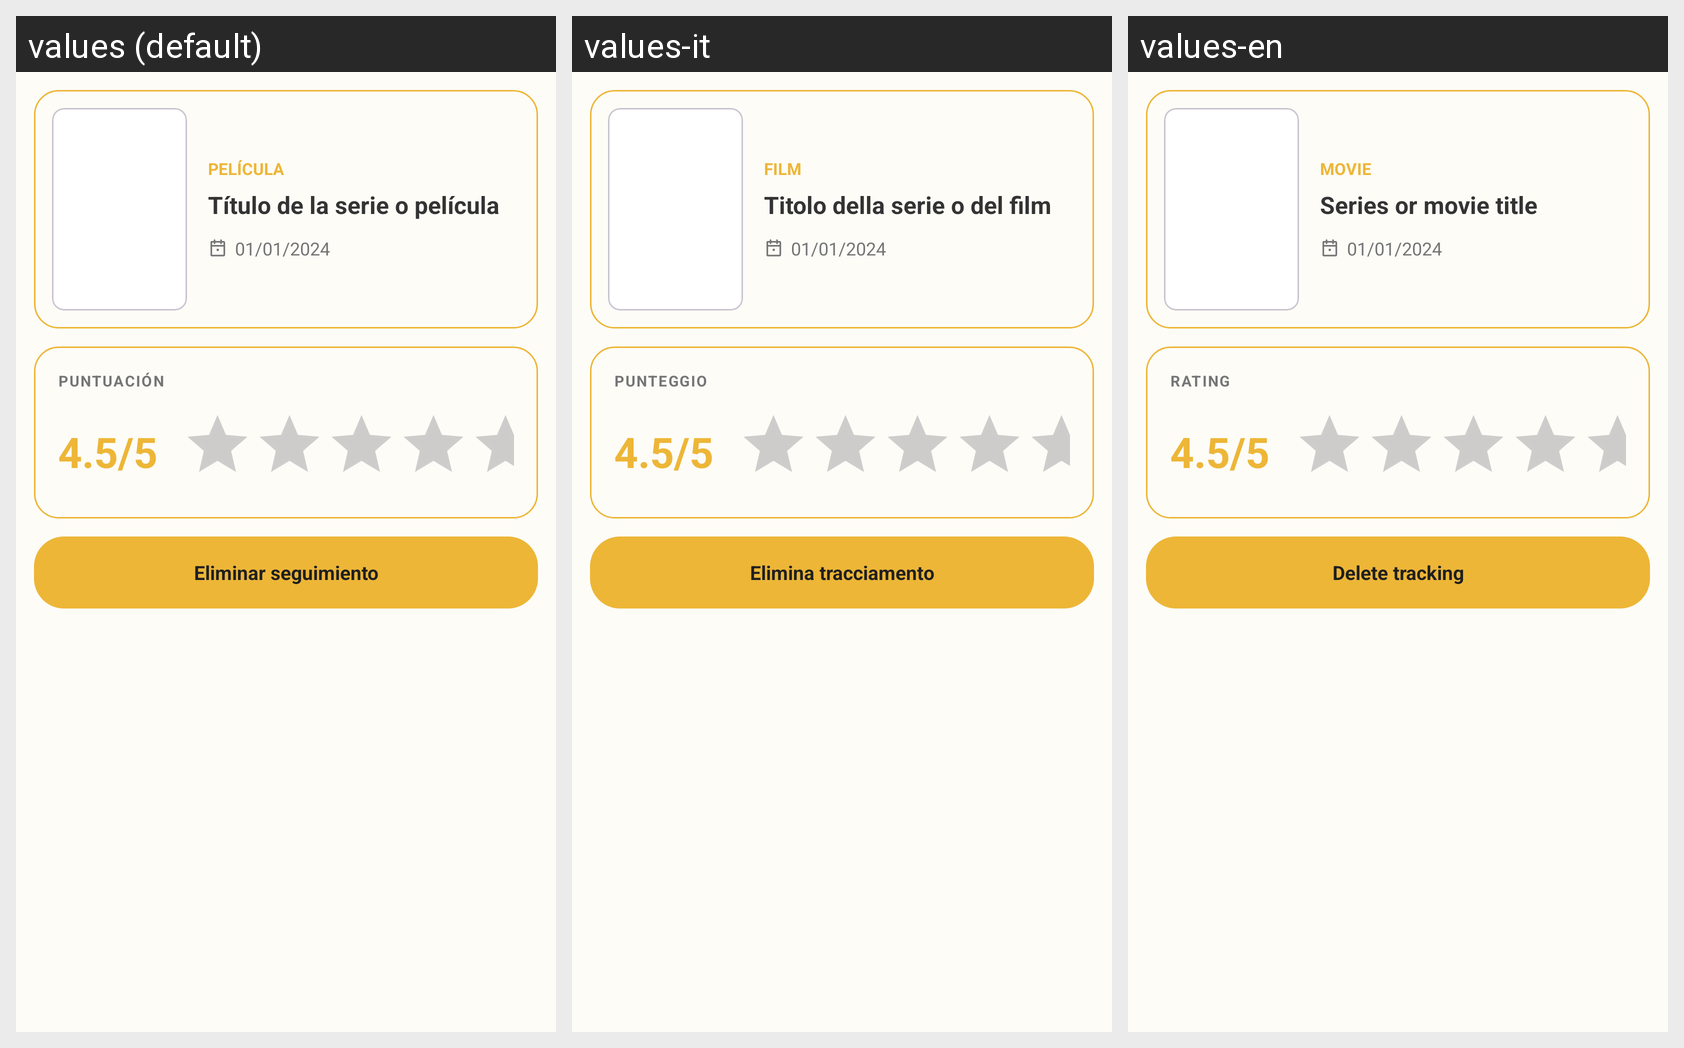

Strings drawn on this Android screen and how each of the app's shown locales translates them:
Android screen res/layout/fragment_detalle_seguimiento.xml rendered under 3 locales, left to right: values (default), values-it, values-en. Device: Nexus 5 (rendered at 1080×1920; each locale shown at half size, 540×960, under a caption strip naming it); theme Theme.MovieApp.
Other locales in the repository, not shown: values-es, values-fr, values-pt.
Strings drawn on this screen, with the default value and each locale's value (text and hints the layout hard-codes, and strings that could not be matched under every locale, appear in the picture but are not listed):

tipoPelicula
  values: PELÍCULA
  values-it: FILM
  values-en: MOVIE

titulo
  values: Título de la serie o película
  values-it: Titolo della serie o del film
  values-en: Series or movie title

fechaDefault
  values: 01/01/2024
  values-it: 01/01/2024
  values-en: 01/01/2024

puntuacionMayusculas
  values: PUNTUACIÓN
  values-it: PUNTEGGIO
  values-en: RATING

puntuacionDefault
  values: 4.5/5
  values-it: 4.5/5
  values-en: 4.5/5

eliminarSeguimiento
  values: Eliminar seguimiento
  values-it: Elimina tracciamento
  values-en: Delete tracking
